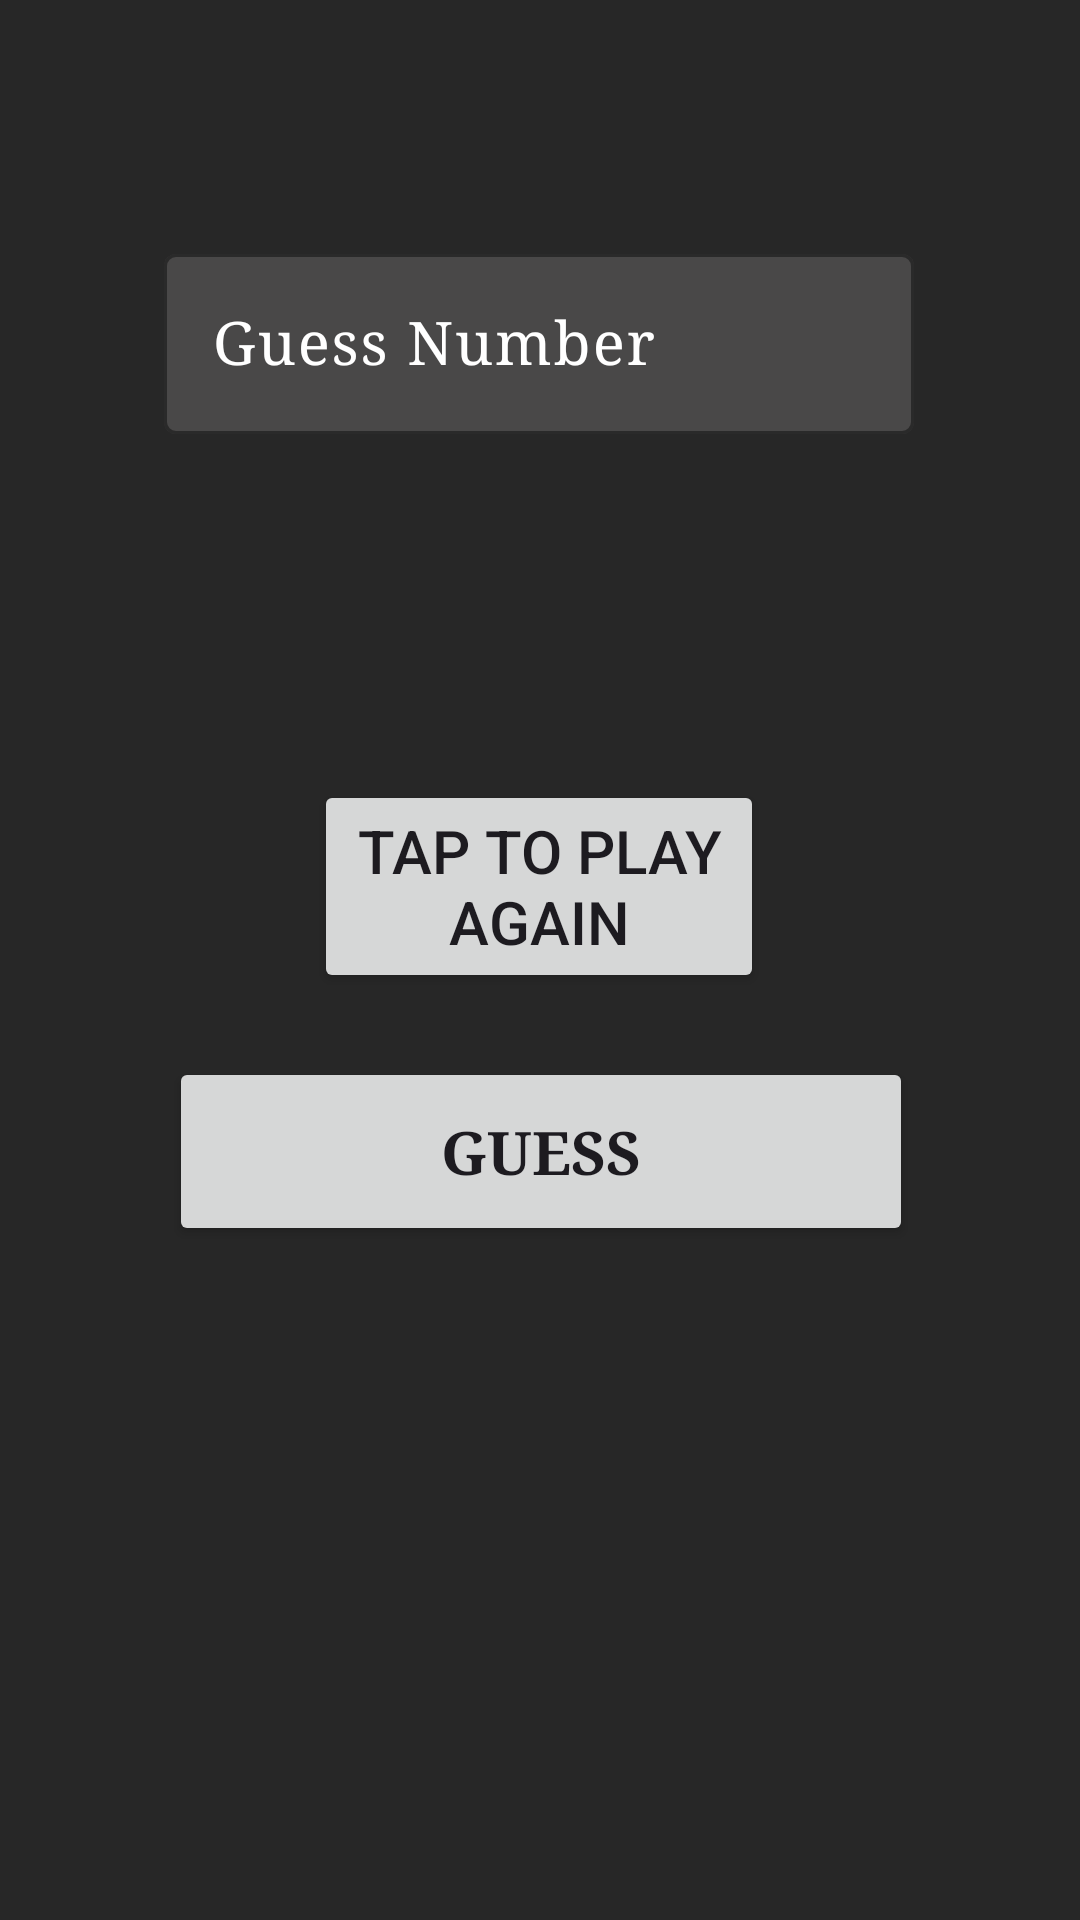

This screen was rendered from an Android layout file. Write that file and the resources it references.
<!-- AndroidManifest.xml: application theme Theme.UnitCon -->
<!-- res/layout/activity_guess_game.xml -->
<?xml version="1.0" encoding="utf-8"?>
<androidx.constraintlayout.widget.ConstraintLayout xmlns:android="http://schemas.android.com/apk/res/android"
    xmlns:app="http://schemas.android.com/apk/res-auto"
    xmlns:tools="http://schemas.android.com/tools"
    android:layout_width="match_parent"
    android:layout_height="match_parent"
    android:background="#272727"
    tools:context=".GuessGame">

    <com.google.android.material.textfield.TextInputLayout
        android:id="@+id/textInputLayout"
        style="@style/ThemeOverlay.Material3.TextInputEditText.OutlinedBox"
        android:layout_width="250dp"
        android:layout_height="wrap_content"
        android:hint="Guess Number"
        android:textAlignment="center"
        android:textColorHint="#FFFFFF"
        app:boxBackgroundColor="#494848"
        app:boxStrokeColor="#FFFFFF"
        app:hintTextColor="#FFFFFF"
        app:layout_constraintBottom_toBottomOf="parent"
        app:layout_constraintEnd_toEndOf="parent"
        app:layout_constraintHorizontal_bias="0.496"
        app:layout_constraintStart_toStartOf="parent"
        app:layout_constraintTop_toTopOf="parent"
        app:layout_constraintVertical_bias="0.138">

        <com.google.android.material.textfield.TextInputEditText
            android:id="@+id/guess"
            android:layout_width="match_parent"
            android:layout_height="wrap_content"
            android:fontFamily="serif"
            android:inputType="numberDecimal"
            android:textColor="#FFFFFF"
            android:textSize="20sp"
            android:textStyle="normal" />
    </com.google.android.material.textfield.TextInputLayout>

    <TextView
        android:id="@+id/result"
        android:layout_width="match_parent"
        android:layout_height="wrap_content"
        android:fontFamily="serif"
        android:text=""
        android:textAlignment="center"
        android:textColor="#FFFFFF"
        android:textColorHint="#FFFFFF"
        android:textSize="25sp"
        android:textStyle="bold"
        app:layout_constraintBottom_toBottomOf="parent"
        app:layout_constraintEnd_toEndOf="parent"
        app:layout_constraintHorizontal_bias="0.0"
        app:layout_constraintStart_toStartOf="parent"
        app:layout_constraintTop_toBottomOf="@+id/textInputLayout"
        app:layout_constraintVertical_bias="0.099" />

    <Button
        android:id="@+id/guess_number"
        android:layout_width="248dp"
        android:layout_height="63dp"
        android:fontFamily="serif"
        android:text="GUESS"
        android:textAlignment="center"
        android:textSize="20sp"
        android:textStyle="bold"
        app:layout_constraintBottom_toBottomOf="parent"
        app:layout_constraintEnd_toEndOf="parent"
        app:layout_constraintHorizontal_bias="0.503"
        app:layout_constraintStart_toStartOf="parent"
        app:layout_constraintTop_toBottomOf="@+id/result"
        app:layout_constraintVertical_bias="0.364" />

    <Button
        android:id="@+id/playagain"
        android:layout_width="150dp"
        android:layout_height="71dp"
        android:layout_marginTop="36dp"
        android:text="Tap To Play Again"
        android:textSize="20sp"
        app:layout_constraintBottom_toTopOf="@+id/guess_number"
        app:layout_constraintEnd_toEndOf="parent"
        app:layout_constraintHorizontal_bias="0.498"
        app:layout_constraintStart_toStartOf="parent"
        app:layout_constraintTop_toBottomOf="@+id/result"
        app:layout_constraintVertical_bias="0.0" />
</androidx.constraintlayout.widget.ConstraintLayout>
<!-- resources referenced by this layout -->
<resources>
  <style name="Theme.UnitCon" parent="Base.Theme.UnitCon" />
  <style name="Base.Theme.UnitCon" parent="Theme.Material3.DayNight">
          
           <item name="colorPrimary">#494848</item>
          <item name="titleTextColor">@color/white</item>
          <item name="homeAsUpIndicator">@drawable/goback</item>
      </style>
  <color name="white">#FFFFFFFF</color>
</resources>
